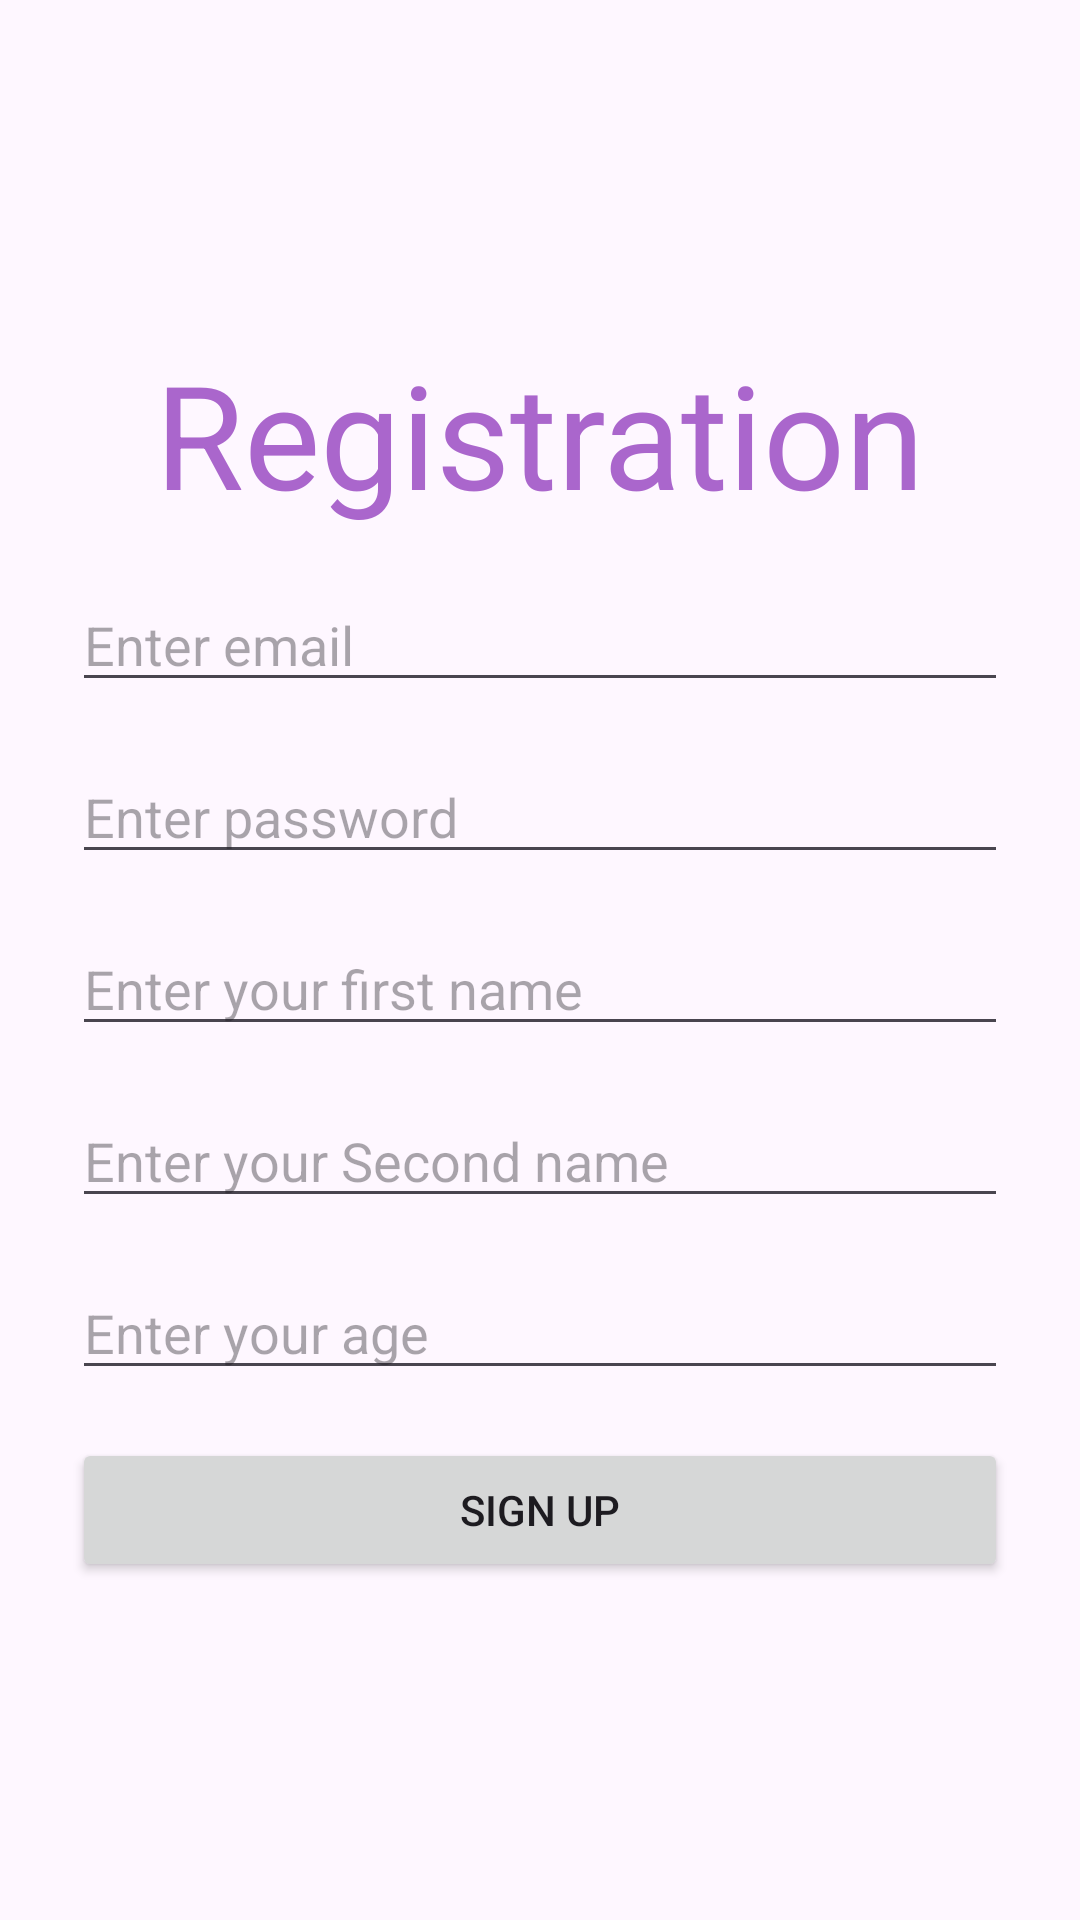

This screen was rendered from an Android layout file. Write that file and the resources it references.
<!-- AndroidManifest.xml: application theme Theme.WizMessenger -->
<!-- res/layout/activity_registration.xml -->
<?xml version="1.0" encoding="utf-8"?>
<ScrollView xmlns:android="http://schemas.android.com/apk/res/android"
    xmlns:tools="http://schemas.android.com/tools"
    android:layout_width="match_parent"
    android:layout_height="match_parent"
    android:fillViewport="true"
    tools:context=".RegistrationActivity">

    <LinearLayout
        android:layout_width="match_parent"
        android:layout_height="wrap_content"
        android:gravity="center"
        android:orientation="vertical"
        android:padding="16dp">

        <TextView
            android:layout_width="match_parent"
            android:layout_height="wrap_content"
            android:layout_margin="8dp"
            android:text="@string/registration"
            android:textAlignment="center"
            android:textColor="@android:color/holo_purple"
            android:textSize="48sp" />

        <EditText
            android:id="@+id/editTextEmail"
            android:layout_width="match_parent"
            android:layout_height="wrap_content"
            android:layout_margin="8dp"
            android:hint="@string/enter_email"
            android:inputType="textEmailAddress" />

        <EditText
            android:id="@+id/editTextPassword"
            android:layout_width="match_parent"
            android:layout_height="wrap_content"
            android:layout_margin="8dp"
            android:hint="@string/enter_password"
            android:inputType="textPassword" />

        <EditText
            android:id="@+id/editTextName"
            android:layout_width="match_parent"
            android:layout_height="wrap_content"
            android:layout_margin="8dp"
            android:hint="@string/enter_your_first_name"
            android:inputType="textCapWords" />

        <EditText
            android:id="@+id/editTextLastName"
            android:layout_width="match_parent"
            android:layout_height="wrap_content"
            android:layout_margin="8dp"
            android:hint="@string/enter_your_second_name"
            android:inputType="textCapWords" />

        <EditText
            android:id="@+id/editTextAge"
            android:layout_width="match_parent"
            android:layout_height="wrap_content"
            android:layout_margin="8dp"
            android:hint="@string/age"
            android:inputType="number" />

        <Button
            android:id="@+id/buttonSignUp"
            android:layout_width="match_parent"
            android:layout_height="wrap_content"
            android:layout_margin="8dp"
            android:text="@string/sign_up" />

    </LinearLayout>

</ScrollView>
<!-- resources referenced by this layout -->
<resources>
  <string name="age">Enter your age</string>
  <string name="enter_email">Enter email</string>
  <string name="enter_password">Enter password</string>
  <string name="enter_your_first_name">Enter your first name</string>
  <string name="enter_your_second_name">Enter your Second name</string>
  <string name="registration">Registration</string>
  <string name="sign_up">Sign Up</string>
  <style name="Theme.WizMessenger" parent="Base.Theme.WizMessenger" />
  <style name="Base.Theme.WizMessenger" parent="Theme.Material3.DayNight">
  
          
          
      </style>
</resources>
